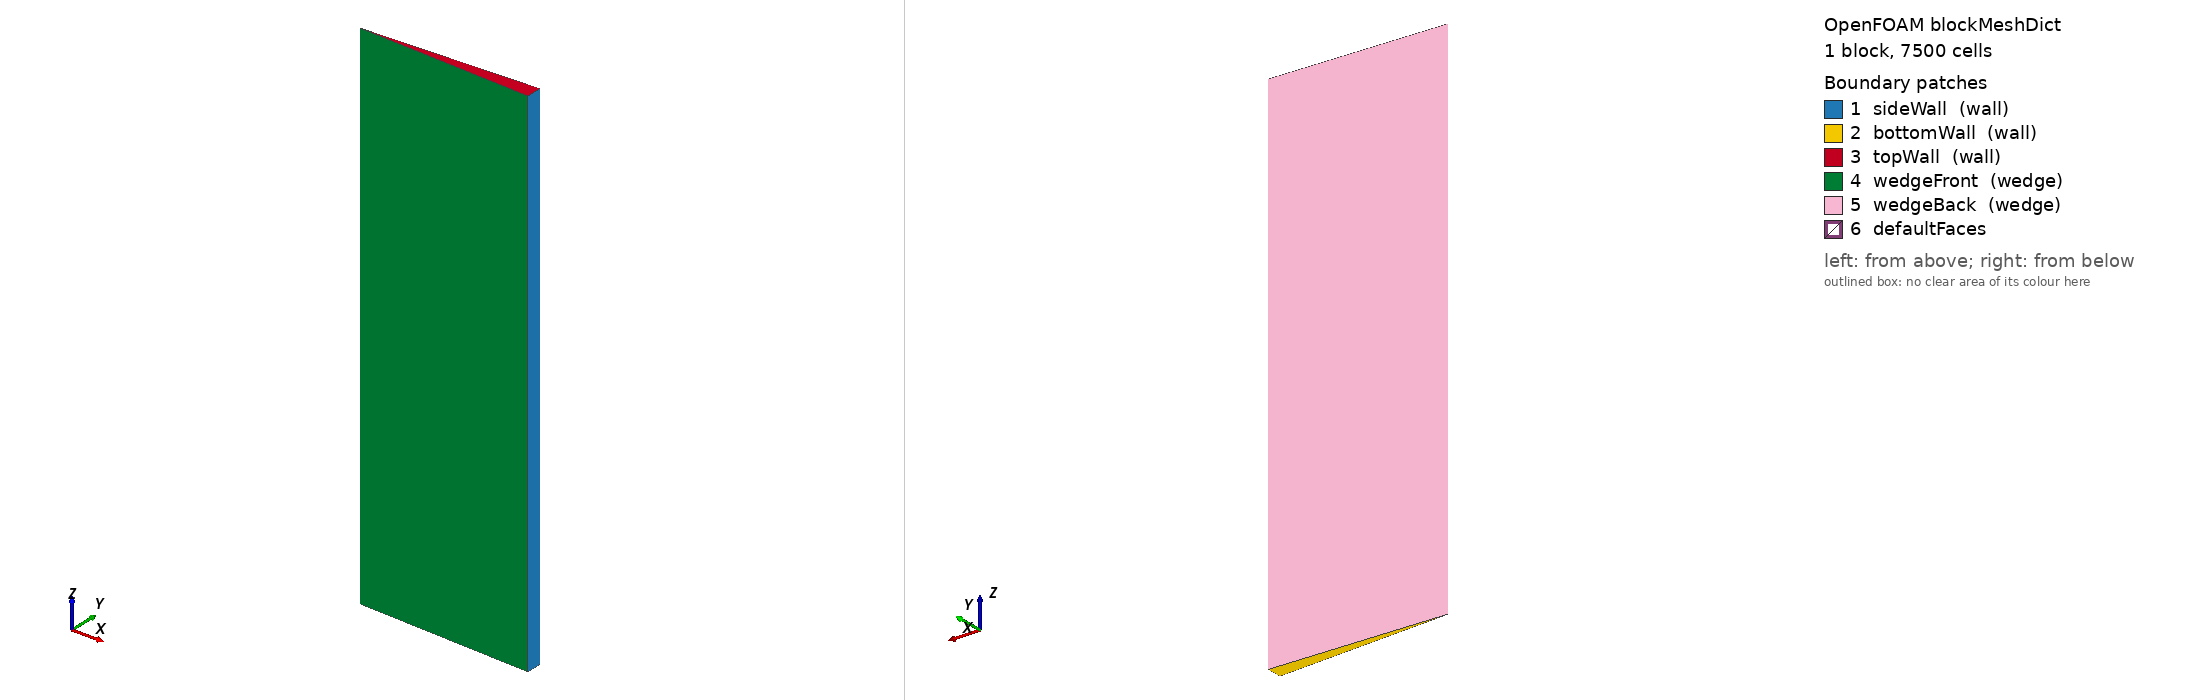

OpenFOAM case: the mesh blockMesh builds from blockMeshDict, 1 block(s), 7500 cells. Boundary patches (legend numbers): 1 sideWall (wall), 2 bottomWall (wall), 3 topWall (wall), 4 wedgeFront (wedge), 5 wedgeBack (wedge), 6 defaultFaces. Left view from above one corner, right view from below the opposite corner. Boundary conditions: 4 field file(s) under 0/; 5 of 6 drawn patches have an entry in a shipped field file.

=== system/blockMeshDict ===
FoamFile
{
    format      ascii;
    class       dictionary;
    object      blockMeshDict;
}

mergeType points;
scale 1;

vertices
(
    (0 0 0)
    (0 0 0.3)
    (0.0999048221581858 -0.0043619387365336 0)
    (0.0999048221581858 -0.0043619387365336 0.3)
    (0.0999048221581858  0.0043619387365336 0)
    (0.0999048221581858  0.0043619387365336 0.3)
);

blocks
(
    hex (2 0 1 3 4 0 1 5) (50 150 1)
    simpleGrading
    (
        (
            (0.0715420976 0.1 1.93877776)
            (0.9284579024 0.9 1)
        )
        (
            (0.0238473658666667 0.0333333333333333 1.93877776)
            (0.952305268266667  0.933333333333333  1)
            (0.0238473658666667 0.0333333333333333 0.515788875151941)
        )
        1
    )
);

edges
(
);

boundary
(
    sideWall
    {
        type wall;
        faces ((2 4 5 3));
    }
    bottomWall
    {
        type wall;
        faces ((2 0 0 4));
    }
    topWall
    {
        type wall;
        faces ((3 5 1 1));
    }
    wedgeFront
    {
        type wedge;
        faces ((2 3 1 0));
    }
    wedgeBack
    {
        type wedge;
        faces ((4 0 1 5));
    }
);

mergePatchPairs
(
);


=== system/controlDict ===
FoamFile
{
    format      ascii;
    class       dictionary;
    object      controlDict;
}
application         buoyantBoussinesqPimpleFoam;
startFrom           startTime;
startTime           0;
stopAt              endTime;
endTime             120;
deltaT              0.1;
writeControl        timeStep;
writeInterval       1200;
purgeWrite          2;
writeFormat         ascii;
writePrecision      12;
runTimeModifiable   true;

functions
{
    wallYPlus
    {
        type            yPlus;
        libs            (fieldFunctionObjects);
        writeFields     yes;
        executeControl  writeTime;
        writeControl    writeTime;
    }
}


=== 0/T ===
FoamFile
{
    format      ascii;
    class       volScalarField;
    object      T;
}
dimensions      [0 0 0 1 0 0 0];
internalField   uniform 300;
boundaryField
{
    sideWall   { type fixedValue; value uniform 300; }
    bottomWall { type fixedValue; value uniform 300; }
    topWall    { type fixedValue; value uniform 300; }
    wedgeFront { type wedge; }
    wedgeBack  { type wedge; }
}


=== 0/U ===
FoamFile
{
    format      ascii;
    class       volVectorField;
    object      U;
}
dimensions      [0 1 -1 0 0 0 0];
internalField   uniform (0 0 0);
boundaryField
{
    sideWall   { type fixedValue; value uniform (0 0 0); }
    bottomWall { type fixedValue; value uniform (0 0 0); }
    topWall    { type fixedValue; value uniform (0 0 0); }
    wedgeFront { type wedge; }
    wedgeBack  { type wedge; }
}


=== 0/k ===
FoamFile
{
    format      ascii;
    class       volScalarField;
    object      k;
}
dimensions      [0 2 -2 0 0 0 0];
internalField   uniform 1e-6;
boundaryField
{
    sideWall
    {
        type    kqRWallFunction;
        value   uniform 1e-6;
    }
    bottomWall
    {
        type    kqRWallFunction;
        value   uniform 1e-6;
    }
    topWall
    {
        type    kqRWallFunction;
        value   uniform 1e-6;
    }
    wedgeFront { type wedge; }
    wedgeBack  { type wedge; }
}


=== 0/p_rgh ===
FoamFile
{
    format      ascii;
    class       volScalarField;
    object      p_rgh;
}
dimensions      [0 2 -2 0 0 0 0];
internalField   uniform 0;
boundaryField
{
    sideWall   { type fixedFluxPressure; value uniform 0; }
    bottomWall { type fixedFluxPressure; value uniform 0; }
    topWall    { type fixedFluxPressure; value uniform 0; }
    wedgeFront { type wedge; }
    wedgeBack  { type wedge; }
}
